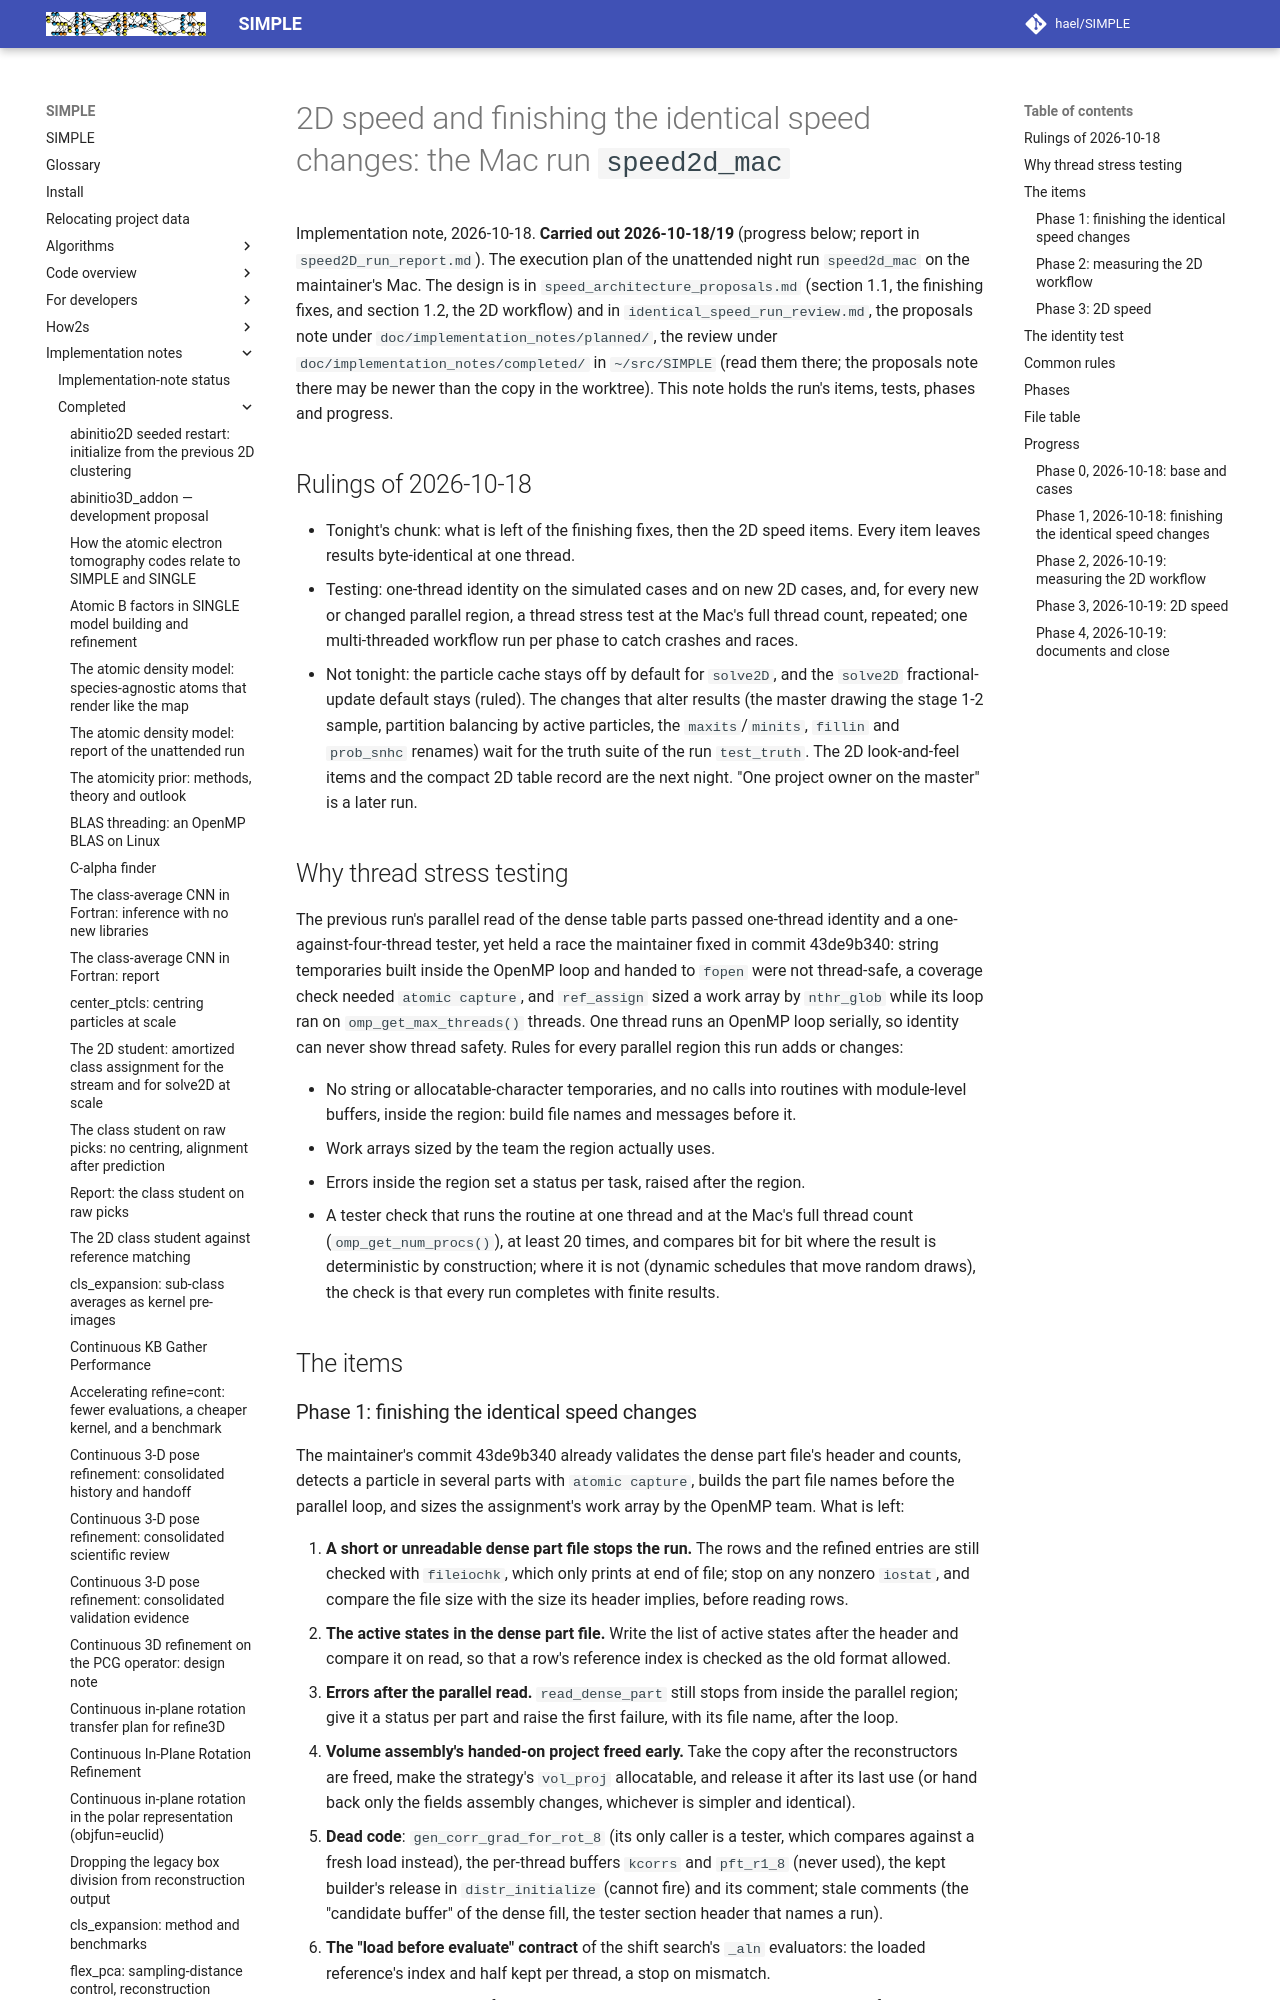

repository: hael/SIMPLE · page: implementation_notes/completed/speed2D_run.html · generator: mkdocs

# 2D speed and finishing the identical speed changes: the Mac run `speed2d_mac`

Implementation note, 2026-10-18. **Carried out 2026-10-18/19** (progress
below; report in `speed2D_run_report.md`). The
execution plan of the unattended night run `speed2d_mac` on the maintainer's
Mac. The design is in `speed_architecture_proposals.md` (section 1.1, the
finishing fixes, and section 1.2, the 2D workflow) and in
`identical_speed_run_review.md`, the proposals note under `doc/implementation_notes/planned/`, the review under `doc/implementation_notes/completed/`
in `~/src/SIMPLE` (read them there; the proposals note there may be newer than
the copy in the worktree). This note holds the run's items, tests, phases and
progress.

## Rulings of 2026-10-18

- Tonight's chunk: what is left of the finishing fixes, then the 2D speed
  items. Every item leaves results byte-identical at one thread.
- Testing: one-thread identity on the simulated cases and on new 2D cases,
  and, for every new or changed parallel region, a thread stress test at the
  Mac's full thread count, repeated; one multi-threaded workflow run per
  phase to catch crashes and races.
- Not tonight: the particle cache stays off by default for `solve2D`, and the
  `solve2D` fractional-update default stays (ruled). The changes that alter
  results (the master drawing the stage 1-2 sample, partition balancing by
  active particles, the `maxits`/`minits`, `fillin` and `prob_snhc` renames)
  wait for the truth suite of the run `test_truth`. The 2D look-and-feel items
  and the compact 2D table record are the next night. "One project owner on
  the master" is a later run.

## Why thread stress testing

The previous run's parallel read of the dense table parts passed one-thread
identity and a one-against-four-thread tester, yet held a race the maintainer
fixed in commit 43de9b340: string temporaries built inside the OpenMP loop
and handed to `fopen` were not thread-safe, a coverage check needed `atomic
capture`, and `ref_assign` sized a work array by `nthr_glob` while its loop
ran on `omp_get_max_threads()` threads. One thread runs an OpenMP loop
serially, so identity can never show thread safety. Rules for every parallel
region this run adds or changes:

- No string or allocatable-character temporaries, and no calls into
  routines with module-level buffers, inside the region: build file names
  and messages before it.
- Work arrays sized by the team the region actually uses.
- Errors inside the region set a status per task, raised after the region.
- A tester check that runs the routine at one thread and at the Mac's full
  thread count (`omp_get_num_procs()`), at least 20 times, and compares bit
  for bit where the result is deterministic by construction; where it is
  not (dynamic schedules that move random draws), the check is that every
  run completes with finite results.

## The items
